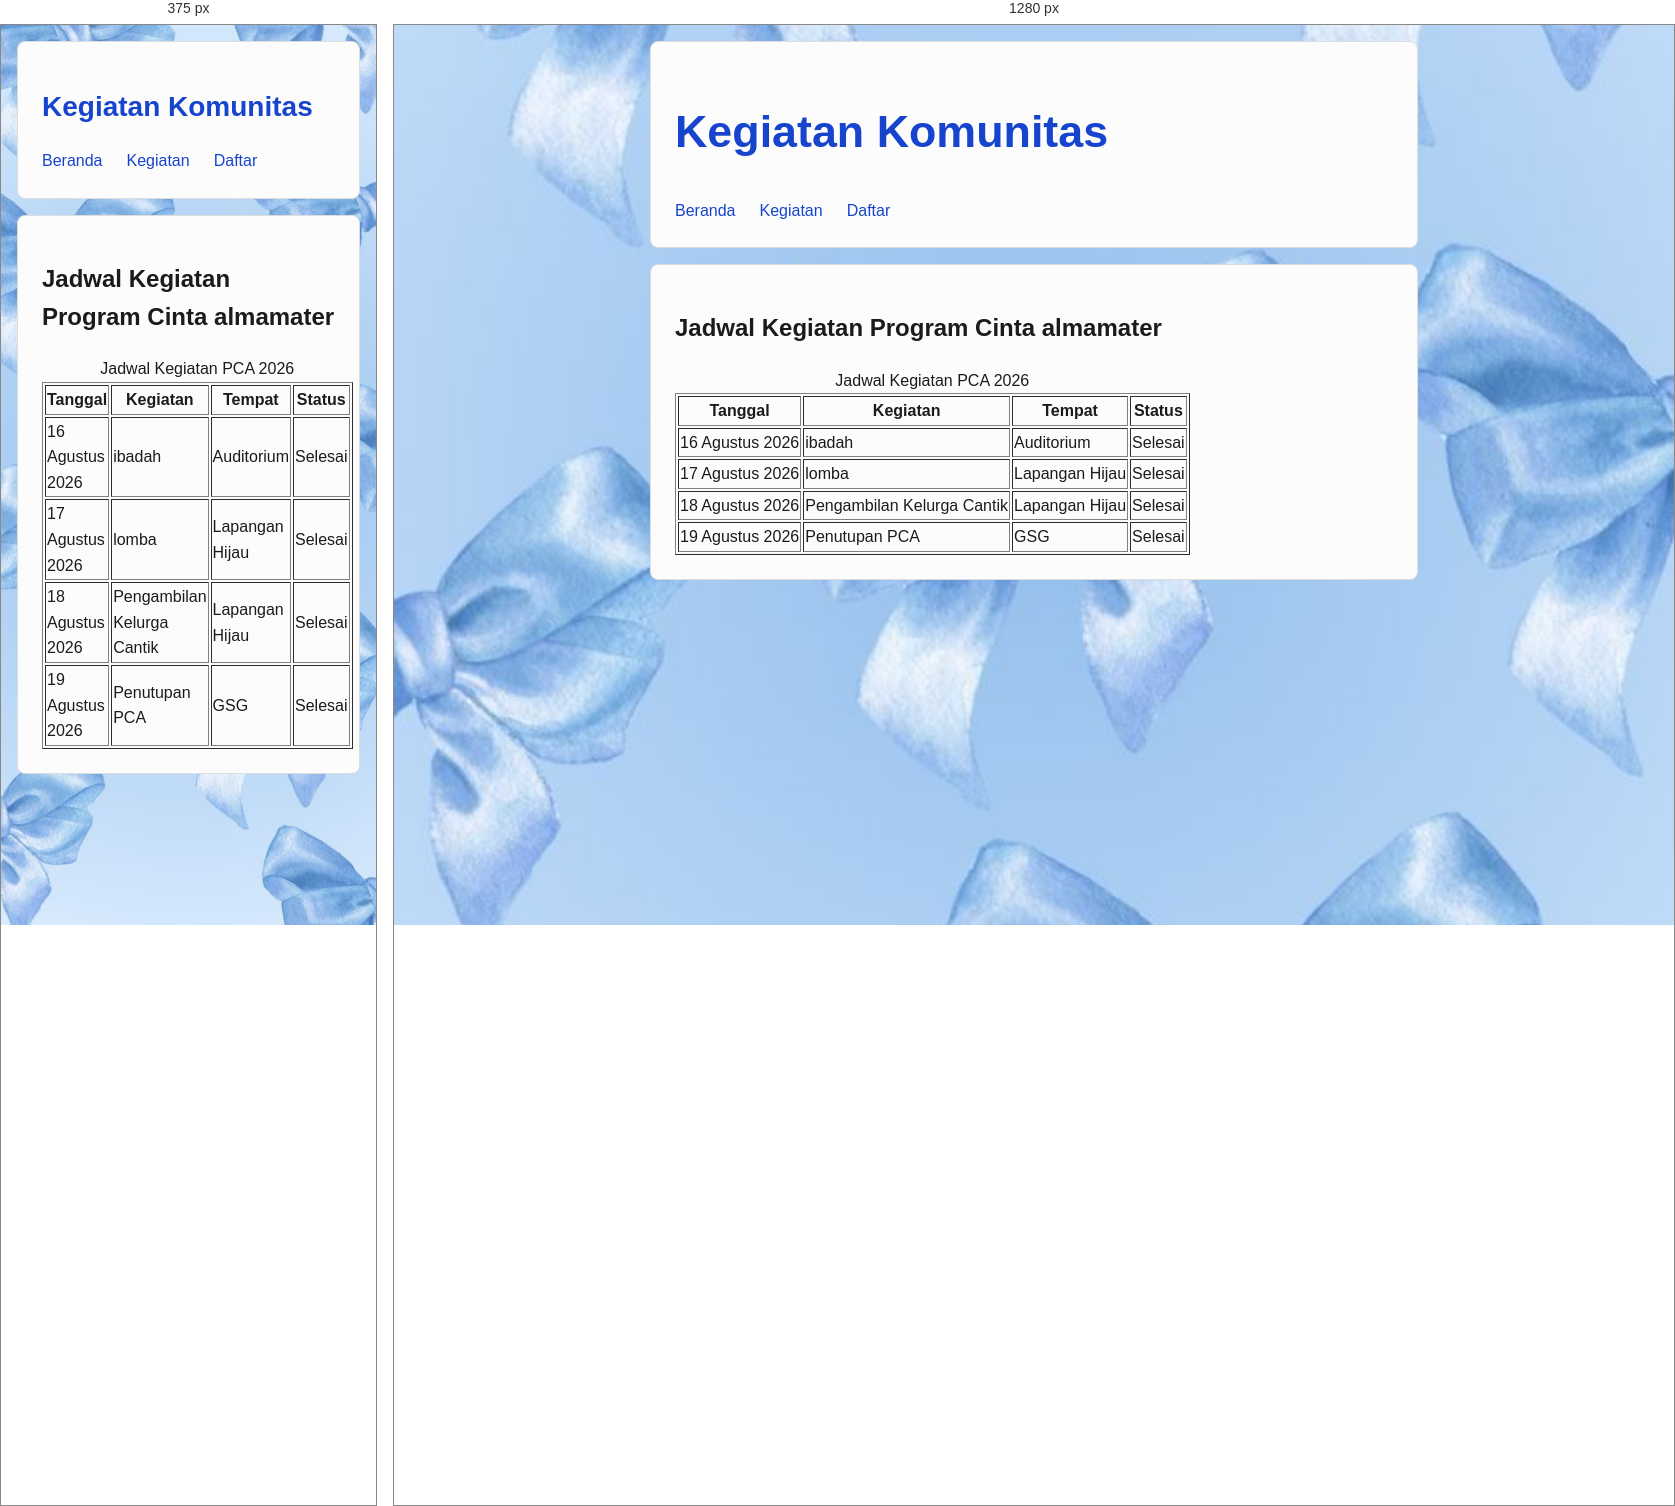
Rendered at 375 px and 1280 px, left to right.

<!-- file: daftar.html -->

<!doctype html>
<html lang="id">

<head>
    <meta charset="UTF-8">
    <meta name="viewport" content="width=device-width, initial-scale=1.0">
    <meta name="description" content="Jadwal dan daftar kegiatan Komunitas Web Mahasiswa.">
    <title>Kegiatan | Komunitas Web Mahasiswa</title>
    <link rel="stylesheet" href="css/style.css">
</head>

<body>
    <header>
        <h1>Kegiatan Komunitas</h1>

        <nav aria-label="Navigasi utama">
            <ul class="nav-list">
                <li><a href="index.html">Beranda</a></li>
                <li><a href="kegiatan.html">Kegiatan</a></li>
                <li><a href="daftar.html">Daftar</a></li>
            </ul>
        </nav>
    </header>

    <main>
        <h2>Jadwal Kegiatan Program Cinta almamater</h2>

        <figure>

        </figure>

        <table id="jadwal" border="1">
            <caption>Jadwal Kegiatan PCA 2026</caption>

            <thead>
                <tr>
                    <th scope="col">Tanggal</th>
                    <th scope="col">Kegiatan</th>
                    <th scope="col">Tempat</th>
                    <th scope="col">Status</th>
                </tr>
            </thead>

            <tbody>
                <tr>
                    <td>16 Agustus 2026</td>
                    <td>ibadah</td>
                    <td>Auditorium </td>
                    <td>Selesai</td>
                </tr>

                <tr>
                    <td>17 Agustus 2026</td>
                    <td>lomba </td>
                    <td>Lapangan Hijau</td>
                    <td>Selesai</td>
                </tr>

                <tr>
                    <td>18 Agustus 2026</td>
                    <td>Pengambilan Kelurga Cantik</td>
                    <td>Lapangan Hijau</td>
                    <td>Selesai</td>
                </tr>

                <tr>
                    <td>19 Agustus 2026</td>
                    <td>Penutupan PCA</td>
                    <td>GSG</td>
                    <td>Selesai</td>
                </tr>
            </tbody>
        </table>
    </main>
</body>

</html>



/* @media block from css/style.css */
@media (min-width: 48rem) {
    .catalog {
        grid-template-columns: repeat(2, minmax(0, 1fr));
    }
}